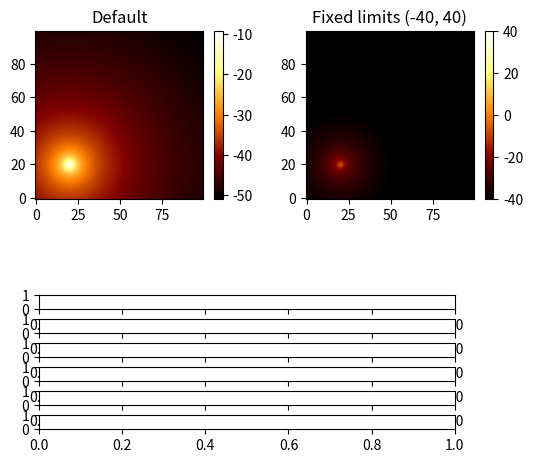

Here is the Python script that generated this plot: (Note: this script raises an exception after producing the figure.)
#! /usr/bin/env python
import numpy as np
import matplotlib.pylab as plt
from matplotlib.widgets import Slider, CheckButtons

ROWS = 100
COLS = 100
SIGNAL_ORIGIN = (20, 20)
CUSTOM_RANGE = (-40, 40)

# Common frequency profiles
FREQ_WIFI = 2.4 * (10**9)
FREQ_5G = 30 * (10**9)
FREQ_FM = 100 * (10**6)

FREQ_DEFAULT = FREQ_WIFI

raw_data = np.empty((ROWS, COLS))

def scale_value(value, old_range, new_range):
    '''
    Transform a value in terms of [old_min, old_max] to an scaled value in terms of [new_min, new_max].
    '''
    old_min, old_max = old_range
    new_min, new_max = new_range

    norm = (value - old_min)/(old_max - old_min)
    new_value = (norm * (new_max - new_min)) + new_min

    return new_value

def scale_array(data, old_range, new_range):
    '''
    Transform data into the range we want.
    '''
    for x in range(ROWS):
        for y in range(COLS):
            data[x, y] = scale_value(data[x, y], old_range, new_range)
        
class Friss:
    C = 3.0 * (10 ** 8)
    DIST_FACTOR = 1.0

    def __init__(self, power_tras=1.0, gain_tras=1.0, gain_recv=1.0, freq=FREQ_DEFAULT, losses_factor=1.0, losses_path=2.0):
        self.__power_t = power_tras                     # Pt
        self.__gain_t = gain_tras                       # Gt
        self.__gain_r = gain_recv                       # Gr
        self.__lambda = self.__get_lambda(freq)         # Lambda
        self.__losses_f = losses_factor                 # L
        self.__losses_p = losses_path                   # n

    def set_values(self, power_tras, gain_tras, gain_recv, freq, losses_factor, losses_path):
        self.__power_t = power_tras                     # Pt
        self.__gain_t = gain_tras                       # Gt
        self.__gain_r = gain_recv                       # Gr
        self.__lambda = self.__get_lambda(freq)         # Lambda
        self.__losses_f = losses_factor                 # L
        self.__losses_p = losses_path                   # n

    def __get_lambda(self, freq):
        return self.C/freq

    def __friss_formula(self, dist):
        if dist == 0:
            dist = 0.9 * self.DIST_FACTOR

        power_recv = self.__power_t * (self.__gain_t * self.__gain_r * (self.__lambda)**2)/(((4 * np.pi)**2) * (dist**self.__losses_p) * self.__losses_f)
        power_recv_dBm = self.__W_to_dBm(power_recv)
        return power_recv_dBm

    def __propagation_path_loss(self, dist):
        if dist == 0:
            dist = 0.9 * self.DIST_FACTOR

        # Empty space case
        loss = -10 * np.log10((self.__lambda**2)/((4 * np.pi * dist)**2))   
        return loss

    def __del__(self):
        pass

    def model_power_signal(self, rows, cols, origin=(0,0)):
        global raw_data # For debugging

        x_origin, y_origin = origin
        data = np.zeros((rows, cols))
        for x in range(rows):
            for y in range(cols):
                dist_to_origin = (((x - x_origin)**2 + (y - y_origin)**2) ** (1/2)) * self.DIST_FACTOR
                pwr_recv = self.__friss_formula(dist_to_origin)
                data[x, y] = pwr_recv

                raw_data[x, y] = pwr_recv # For debugging

        current_range = (np.min(data), np.max(data))
        # scale_array(data, current_range, CUSTOM_RANGE)
        return data

    def model_signal_losses(self, rows, cols, origin=(0,0)):
        # NEED TO BE UPDATED!!!!!!!!!!!!!!
        x_origin, y_origin = origin
        data = np.zeros((rows, cols))
        for x in range(rows):
            for y in range(cols):
                dist_to_origin = (((x - x_origin)**2 + (y - y_origin)**2) ** (1/2)) * self.DIST_FACTOR
                losses = self.__propagation_path_loss(dist_to_origin)
                data[x, y] = losses

        norm_data = data / np.linalg.norm(data)
        self.__show_data(norm_data)
        # self.__show_data(data)

    def __W_to_dBm(self, value_in_w):
        dBm = 10 * np.log10(value_in_w / 0.001)
        return dBm

    def __W_to_dB(self, value_in_w):
        dB = 10 * np.log10(value_in_w)
        return dB

    def __rcv_power_with_ref(self, d_ref, d_final):
        # Calibrated
        power_recv = self.__friss_formula(d_ref) + 20 * np.log10(d_ref/d_final)
        return power_recv

    def __print_all(self):
        print("****************")
        print("Current Friss values:")
        print("\tPt:",self.__power_t, "W")
        print("\tGt:",self.__gain_t, "W")
        print("\tGr:",self.__gain_r, "W")
        print("\tLm:",self.__lambda)
        print("\tl:",self.__losses_f)
        print("\tn:",self.__losses_p)
        print("****************")
                 
    def show_data(self, data):
        plt.pcolormesh(data, cmap = 'winter')
        plt.title('Heatmap')
        plt.show()

    def test(self, dist, new_dist):
        global raw_data

        self.__print_all()
        print("P transmiter (", dist, "m ):", self.__W_to_dBm(self.__power_t), "dBm")
        print("P receiver (", dist, "m ):", self.__friss_formula(dist), "dBm")
        print("P transmiter (", new_dist, "m ):", self.__W_to_dBm(self.__power_t), "dBm")
        print("P receiver (", new_dist, "m ):", self.__friss_formula(new_dist), "dBm")

        current_range = (np.min(raw_data), np.max(raw_data))
        Pr = self.__friss_formula(new_dist)
        Pr_sc = scale_value(Pr, current_range, CUSTOM_RANGE)
        print("\nFor", new_dist,"m in dBm:")
        print("\tPr:", Pr,"in range", current_range)
        print("\tPr scaled:", Pr_sc, "in range", CUSTOM_RANGE)
        print("\n")


if __name__ ==  "__main__":
    my_model = Friss()
    data = my_model.model_power_signal(ROWS, COLS, SIGNAL_ORIGIN)
    mesh_min, mesh_max = CUSTOM_RANGE
    # my_model.test(2, 10)

    # Display 
    fig = plt.figure("Heatmap")
    ax_def = fig.add_subplot(221)
    ax_fix = fig.add_subplot(222)

    ax_def.set_title("Default")
    title = "Fixed limits (" + str(mesh_min) + ", " + str(mesh_max) +")"
    ax_fix.set_title(title)

    im_default = ax_def.imshow(data, cmap = 'afmhot', aspect='equal', origin='lower')
    cbar_def = plt.colorbar(im_default, ax=ax_def)

    im_fixed = ax_fix.imshow(data, cmap = 'afmhot', aspect='equal', origin='lower', 
                          vmin=mesh_min, vmax=mesh_max)
    cbar_fix = plt.colorbar(im_fixed, ax=ax_fix)

    fixed_selected = False

    # -- SLIDERS -- #
    ax_Pt = fig.add_axes([0.15, 0.3, 0.65, 0.03])
    ax_Gt = fig.add_axes([0.15, 0.25, 0.65, 0.03])
    ax_Gr = fig.add_axes([0.15, 0.2, 0.65, 0.03])
    ax_Fq = fig.add_axes([0.15, 0.15, 0.65, 0.03])
    ax_l = fig.add_axes([0.15, 0.1, 0.65, 0.03])
    ax_n = fig.add_axes([0.15, 0.05, 0.65, 0.03]) 
    
    power_t = Slider(ax_Pt, 'Pt (W)', 0.01, 100.0, 1.0)
    gain_t = Slider(ax_Gt, 'Gt (W)', 0.01, 100.0, 1.0)
    gain_r = Slider(ax_Gr, 'Gr (W)', 0.01, 100.0, 1.0)
    freq = Slider(ax_Fq, 'Fq (GHz)', 0.01, 10.0, FREQ_DEFAULT/(10**9))
    losses_factor = Slider(ax_l, 'L', 0.01, 10.0, 1.0)
    loss_exp = Slider(ax_n, 'n', 1.6, 6.0, 2.0)    

    def update(val):
        global im_default, im_fixed, cbar_def, fixed_selected
        
        # Data extraction
        Pt = power_t.val
        Gt = gain_t.val
        Gr = gain_r.val
        Fq = freq.val * (10**9)
        l = losses_factor.val
        n = loss_exp.val

        my_model.set_values(Pt, Gt, Gr, Fq, l, n)
        data = my_model.model_power_signal(ROWS, COLS, SIGNAL_ORIGIN)

        # Update display
        if fixed_selected:
            im_fixed.set_data(data)
        else:
            im_default.set_data(data)
            cbar_def.mappable.autoscale()

        # my_model.test(2, 10)

    power_t.on_changed(update)
    gain_t.on_changed(update)
    gain_r.on_changed(update)
    freq.on_changed(update)
    losses_factor.on_changed(update)
    loss_exp.on_changed(update)

    # -- CHECKBUTTON -- #    
    button_ax = fig.add_axes([0.4, 0.37, 0.18, 0.1])
    check = CheckButtons(button_ax, ["Fixed limits"], [fixed_selected])

    def checkbox(label): 
        global fixed_selected
        fixed_selected = not fixed_selected

    check.on_clicked(checkbox)
    plt.show()
